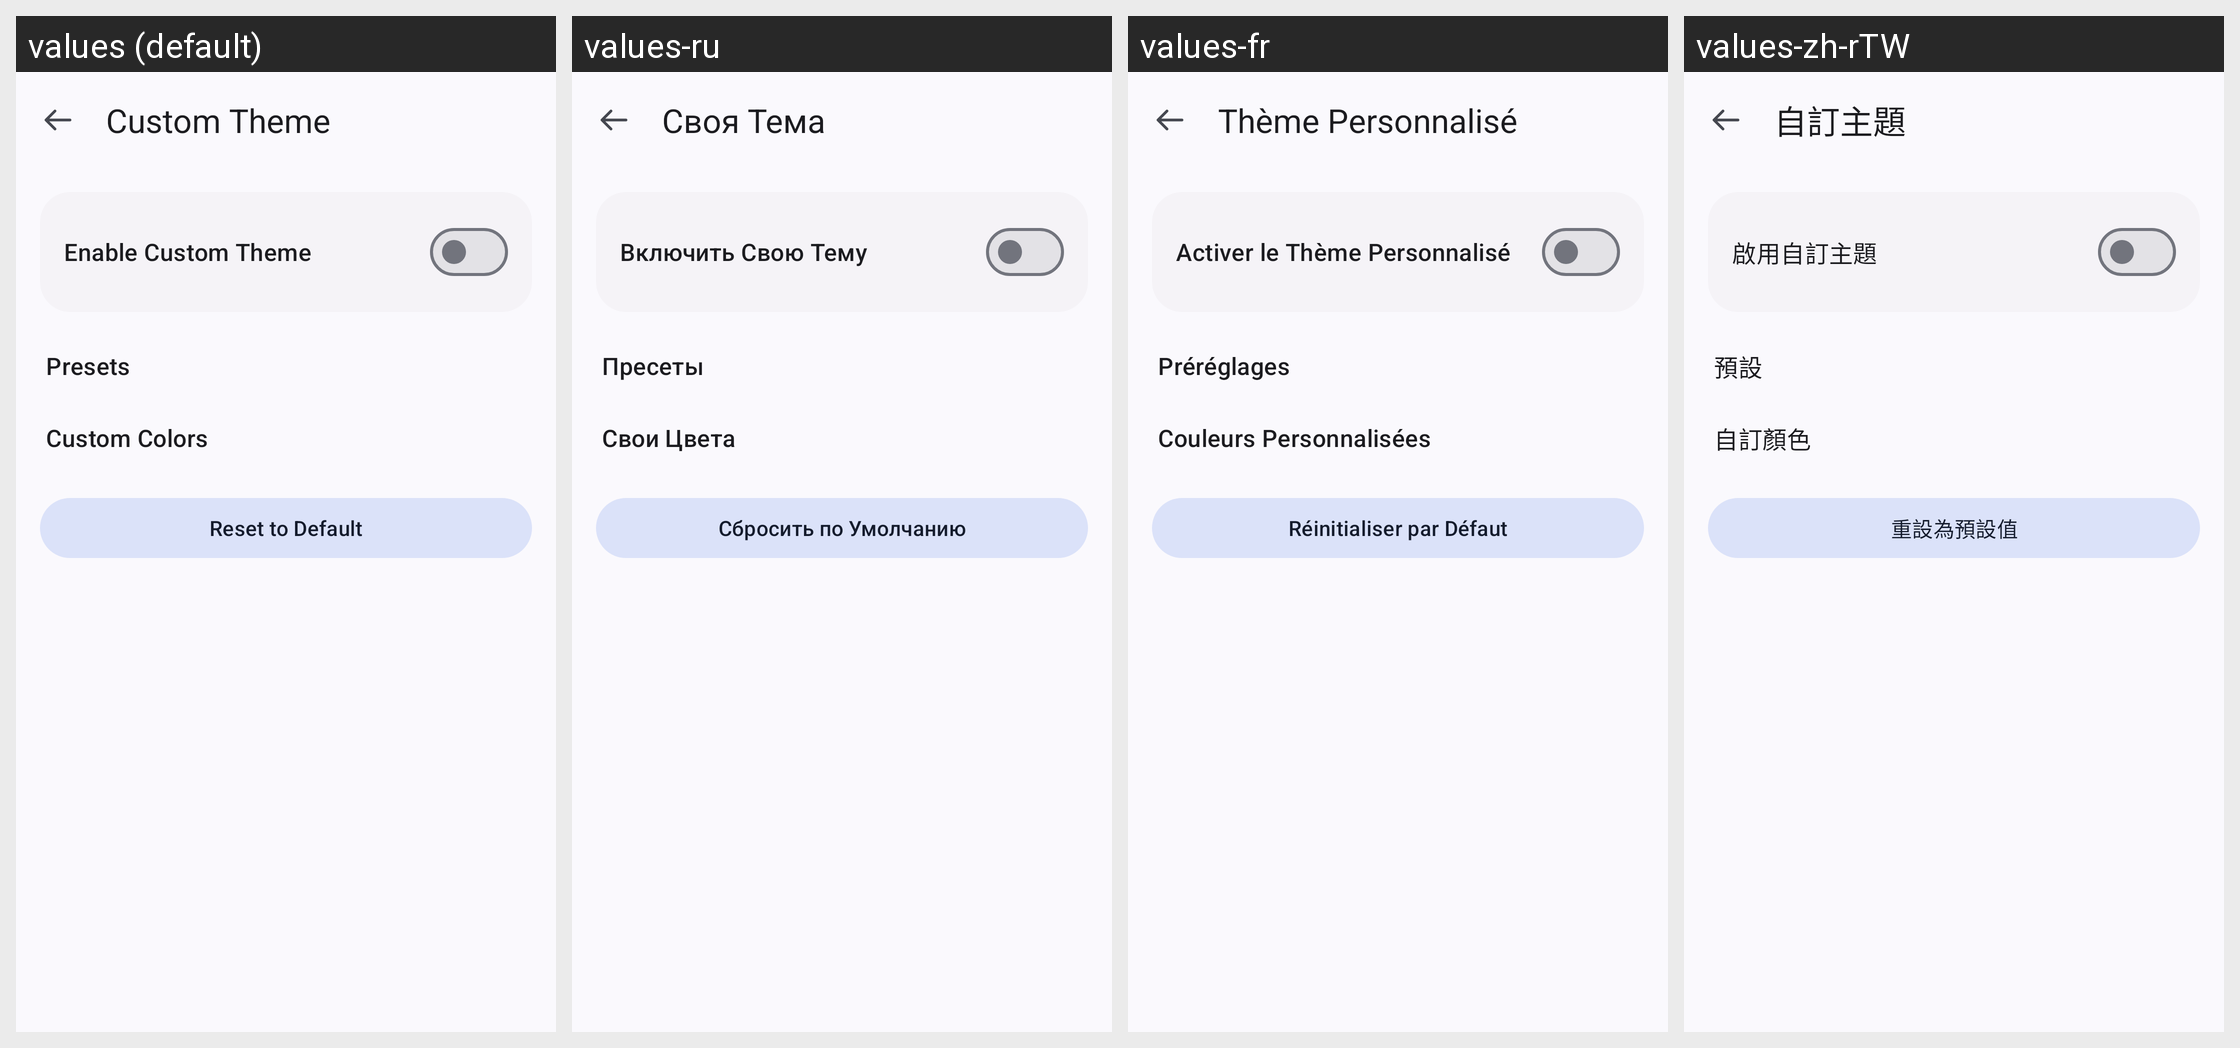

Translations of the strings shown on this Android screen, per locale in the grid:
Android screen res/layout/activity_theme_customizer.xml rendered under 4 locales, left to right: values (default), values-ru, values-fr, values-zh-rTW. Device: Nexus 5 (rendered at 1080×1920; each locale shown at half size, 540×960, under a caption strip naming it); theme Theme.InstaEclipse.
Other locales in the repository, not shown: values-ar, values-az, values-de, values-el, values-es, values-he, values-id, values-in, values-it, values-iw, values-nl, values-pl, values-pt, values-se, values-tr, values-vi, values-zh, values-zh-rCN.
Strings drawn on this screen, with the default value and each locale's value (text and hints the layout hard-codes, and strings that could not be matched under every locale, appear in the picture but are not listed):

theme_title
  values: Custom Theme
  values-ru: Своя Тема
  values-fr: Thème Personnalisé
  values-zh-rTW: 自訂主題

theme_enable
  values: Enable Custom Theme
  values-ru: Включить Свою Тему
  values-fr: Activer le Thème Personnalisé
  values-zh-rTW: 啟用自訂主題

theme_section_presets
  values: Presets
  values-ru: Пресеты
  values-fr: Préréglages
  values-zh-rTW: 預設

theme_section_custom
  values: Custom Colors
  values-ru: Свои Цвета
  values-fr: Couleurs Personnalisées
  values-zh-rTW: 自訂顏色

theme_reset_custom
  values: Reset to Default
  values-ru: Сбросить по Умолчанию
  values-fr: Réinitialiser par Défaut
  values-zh-rTW: 重設為預設值
